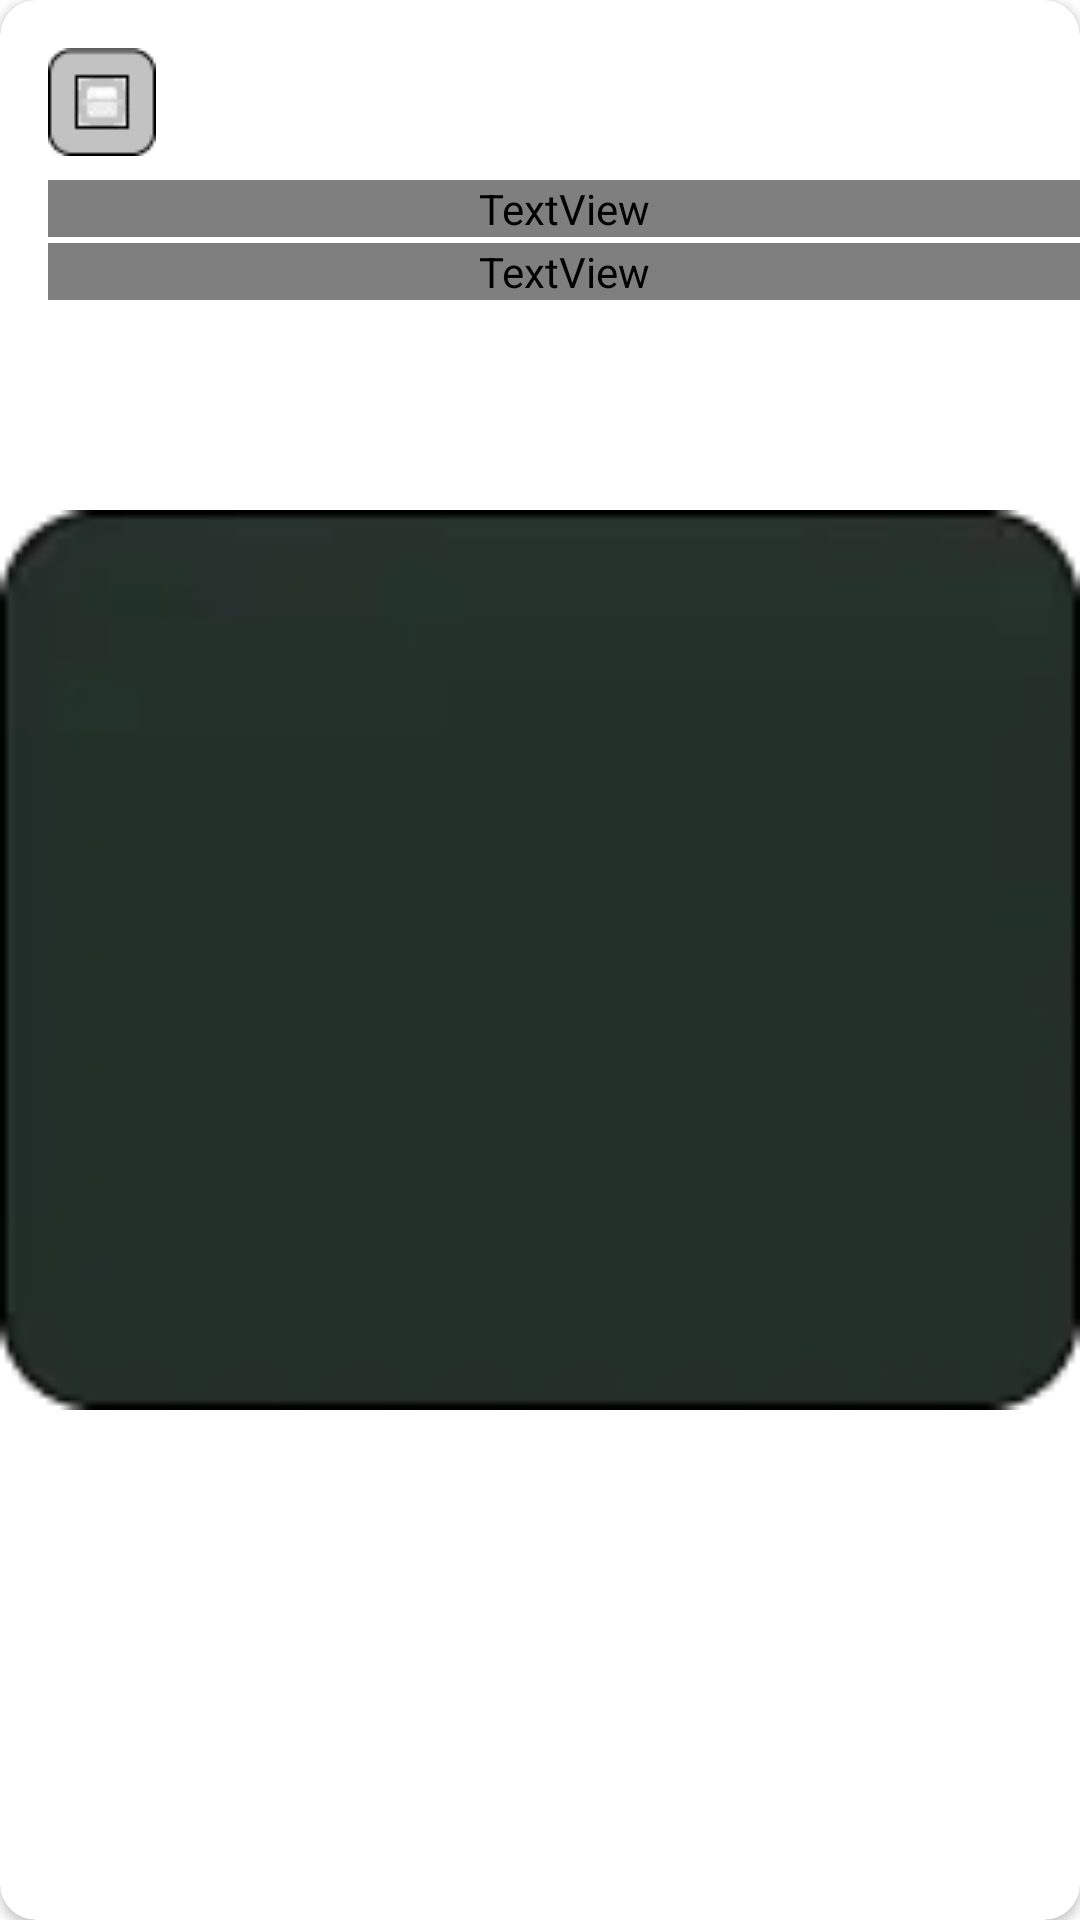

Here is an Android app screen rendered from its layout file. Give the layout XML and the strings, colors and styles it references.
<!-- AndroidManifest.xml: application theme Theme.PlantApp -->
<!-- res/layout/paywall_features_card.xml -->
<?xml version="1.0" encoding="utf-8"?>
<androidx.cardview.widget.CardView xmlns:android="http://schemas.android.com/apk/res/android"
    xmlns:app="http://schemas.android.com/apk/res-auto"
    android:layout_width="156dp"
    android:layout_height="130dp"
    android:layout_margin="5dp"
    app:cardCornerRadius="12dp">

    <androidx.constraintlayout.widget.ConstraintLayout
        android:layout_width="match_parent"
        android:layout_height="match_parent">

        <ImageView
            android:id="@+id/background"
            android:layout_width="match_parent"
            android:layout_height="match_parent"
            android:importantForAccessibility="no"
            android:src="@drawable/paywalllcard_bg"
            app:layout_constraintStart_toStartOf="parent"
            app:layout_constraintTop_toTopOf="parent" />

        <ImageView
            android:id="@+id/icon"
            android:layout_width="wrap_content"
            android:layout_height="wrap_content"
            app:layout_constraintStart_toStartOf="parent"
            app:layout_constraintTop_toTopOf="parent"
            android:src="@drawable/paywall_card_icon_unlimited"
            android:layout_marginTop="16dp"
            android:layout_marginStart="16dp"/>
        
        <TextView
            android:id="@+id/title"
            android:layout_width="match_parent"
            android:layout_height="wrap_content"
            app:layout_constraintTop_toBottomOf="@+id/icon"
            app:layout_constraintStart_toStartOf="parent"
            app:layout_constraintEnd_toEndOf="parent"
            android:text="Unlimited"
            android:layout_marginStart="16dp"
            android:layout_marginTop="8dp"
            android:textSize="20sp"
            style="@style/OnboardingThirdPageStyle"/>

        <TextView
            android:id="@+id/subtitle"
            android:layout_width="match_parent"
            android:layout_height="wrap_content"
            app:layout_constraintTop_toBottomOf="@+id/title"
            app:layout_constraintStart_toStartOf="parent"
            app:layout_constraintEnd_toEndOf="parent"
            android:text="Plant identify"
            android:layout_marginStart="16dp"
            android:layout_marginTop="2dp"
            android:textSize="13sp"
            style="@style/OnboardingThirdPageStyle"/>
        


    </androidx.constraintlayout.widget.ConstraintLayout>
</androidx.cardview.widget.CardView>
<!-- resources referenced by this layout -->
<resources>
  <!-- drawable paywall_card_icon_unlimited: webp bitmap (drawable, 540 bytes) -->
  <!-- drawable paywalllcard_bg: webp bitmap (drawable, 2688 bytes) -->
  <style name="OnboardingThirdPageStyle">
          <item name="android:fontFamily">@font/rubik</item>
          <item name="android:textColor">@color/white</item>
      </style>
  <style name="Theme.PlantApp" parent="Theme.MaterialComponents.DayNight.NoActionBar" />
  <color name="white">#FFFFFF</color>
</resources>
